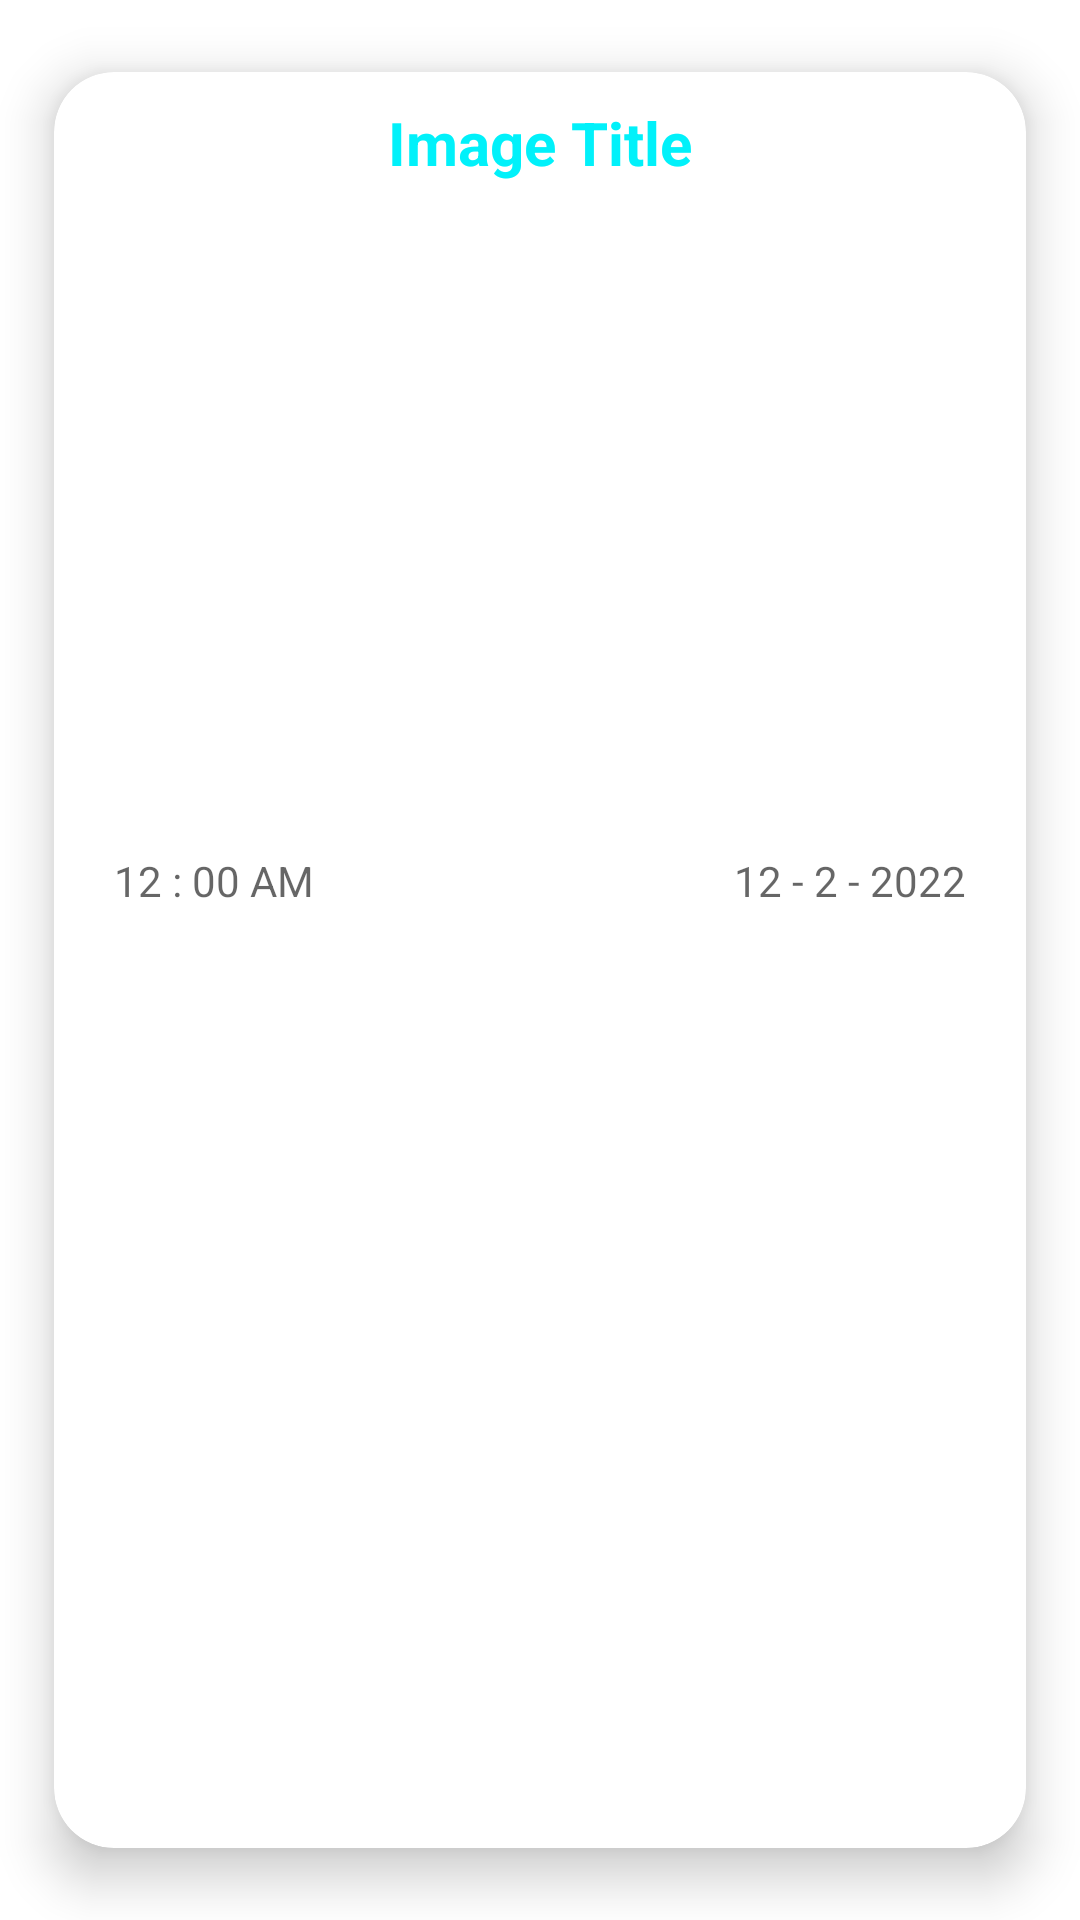

Layout XML and referenced resources for this Android screen:
<!-- AndroidManifest.xml: application theme Theme.SBBUNEWSALERTS -->
<!-- res/layout/single_item_gallery_image.xml -->
<?xml version="1.0" encoding="utf-8"?>
<androidx.cardview.widget.CardView xmlns:android="http://schemas.android.com/apk/res/android"
    xmlns:app="http://schemas.android.com/apk/res-auto"
    style="@style/CardView.Light"
    android:layout_width="match_parent"
    android:layout_height="wrap_content"
    app:cardBackgroundColor="@color/white"
    app:cardCornerRadius="20dp"
    app:cardElevation="10dp"
    app:cardMaxElevation="12dp"
    app:cardPreventCornerOverlap="true"
    app:cardUseCompatPadding="true">


    <LinearLayout
        android:layout_width="match_parent"
        android:layout_height="wrap_content"
        android:orientation="vertical">

    <RelativeLayout
        android:id="@+id/relative_parent"
        android:layout_width="match_parent"
        android:layout_height="250dp">

        <TextView
            android:id="@+id/Gallery_ImageTItle"
            android:layout_width="match_parent"
            android:layout_height="wrap_content"
            android:layout_marginStart="10dp"
            android:layout_marginTop="10dp"
            android:layout_marginEnd="10dp"
            android:layout_marginBottom="10dp"
            android:drawableRight="@drawable/ic_delete"
            android:drawableTint="#F44336"
            android:text="Image Title"
            android:textAlignment="center"
            android:textColor="@color/bgtint"
            android:textSize="20sp"
            android:textStyle="bold" />


        <ImageView
            android:id="@+id/Gallery_Image"
            android:layout_width="match_parent"
            android:layout_height="match_parent"
            android:layout_below="@id/Gallery_ImageTItle"
            android:layout_alignParentLeft="true"
            android:layout_alignParentRight="true"
            android:layout_centerInParent="true"
            android:focusable="false"
            android:focusableInTouchMode="false" />

    </RelativeLayout>

    <LinearLayout
        android:layout_width="match_parent"
        android:layout_height="wrap_content"
        android:layout_marginTop="10dp"
        android:layout_marginBottom="10dp"
        android:layout_weight="2"
        android:orientation="horizontal">

        <TextView
            android:id="@+id/ViewAudioNew_date"
            android:layout_width="0dp"
            android:layout_height="wrap_content"
            android:layout_weight="1"
            android:hint="12 : 00 AM"
            android:paddingStart="20dp"
            android:textAlignment="textStart"
            android:textColor="@color/black" />

        <TextView
            android:id="@+id/Gallery_ImageDate"
            android:layout_width="0dp"
            android:layout_height="wrap_content"
            android:layout_weight="1"
            android:hint="12 - 2 - 2022"
            android:paddingEnd="20dp"
            android:textAlignment="textEnd"
            android:textColor="@color/black" />

    </LinearLayout>

    </LinearLayout>

</androidx.cardview.widget.CardView>
<!-- resources referenced by this layout -->
<resources>
  <color name="bgtint">#01f1fa</color>
  <color name="black">#FF000000</color>
  <color name="white">#FFFFFFFF</color>
  <style name="Theme.SBBUNEWSALERTS" parent="Theme.MaterialComponents.DayNight.NoActionBar">
          
          <item name="colorPrimary">@color/purple_500</item>
          <item name="colorPrimaryVariant">@color/purple_700</item>
          <item name="colorOnPrimary">@color/white</item>
          
          <item name="colorSecondary">@color/teal_200</item>
          <item name="colorSecondaryVariant">@color/teal_700</item>
          <item name="colorOnSecondary">@color/black</item>
          
          <item name="android:statusBarColor" tools:targetApi="l">?attr/colorPrimaryVariant</item>
          
      </style>
  <color name="purple_500">#FF6200EE</color>
  <color name="purple_700">#FF3700B3</color>
  <color name="teal_200">#FF03DAC5</color>
  <color name="teal_700">#FF018786</color>
</resources>
